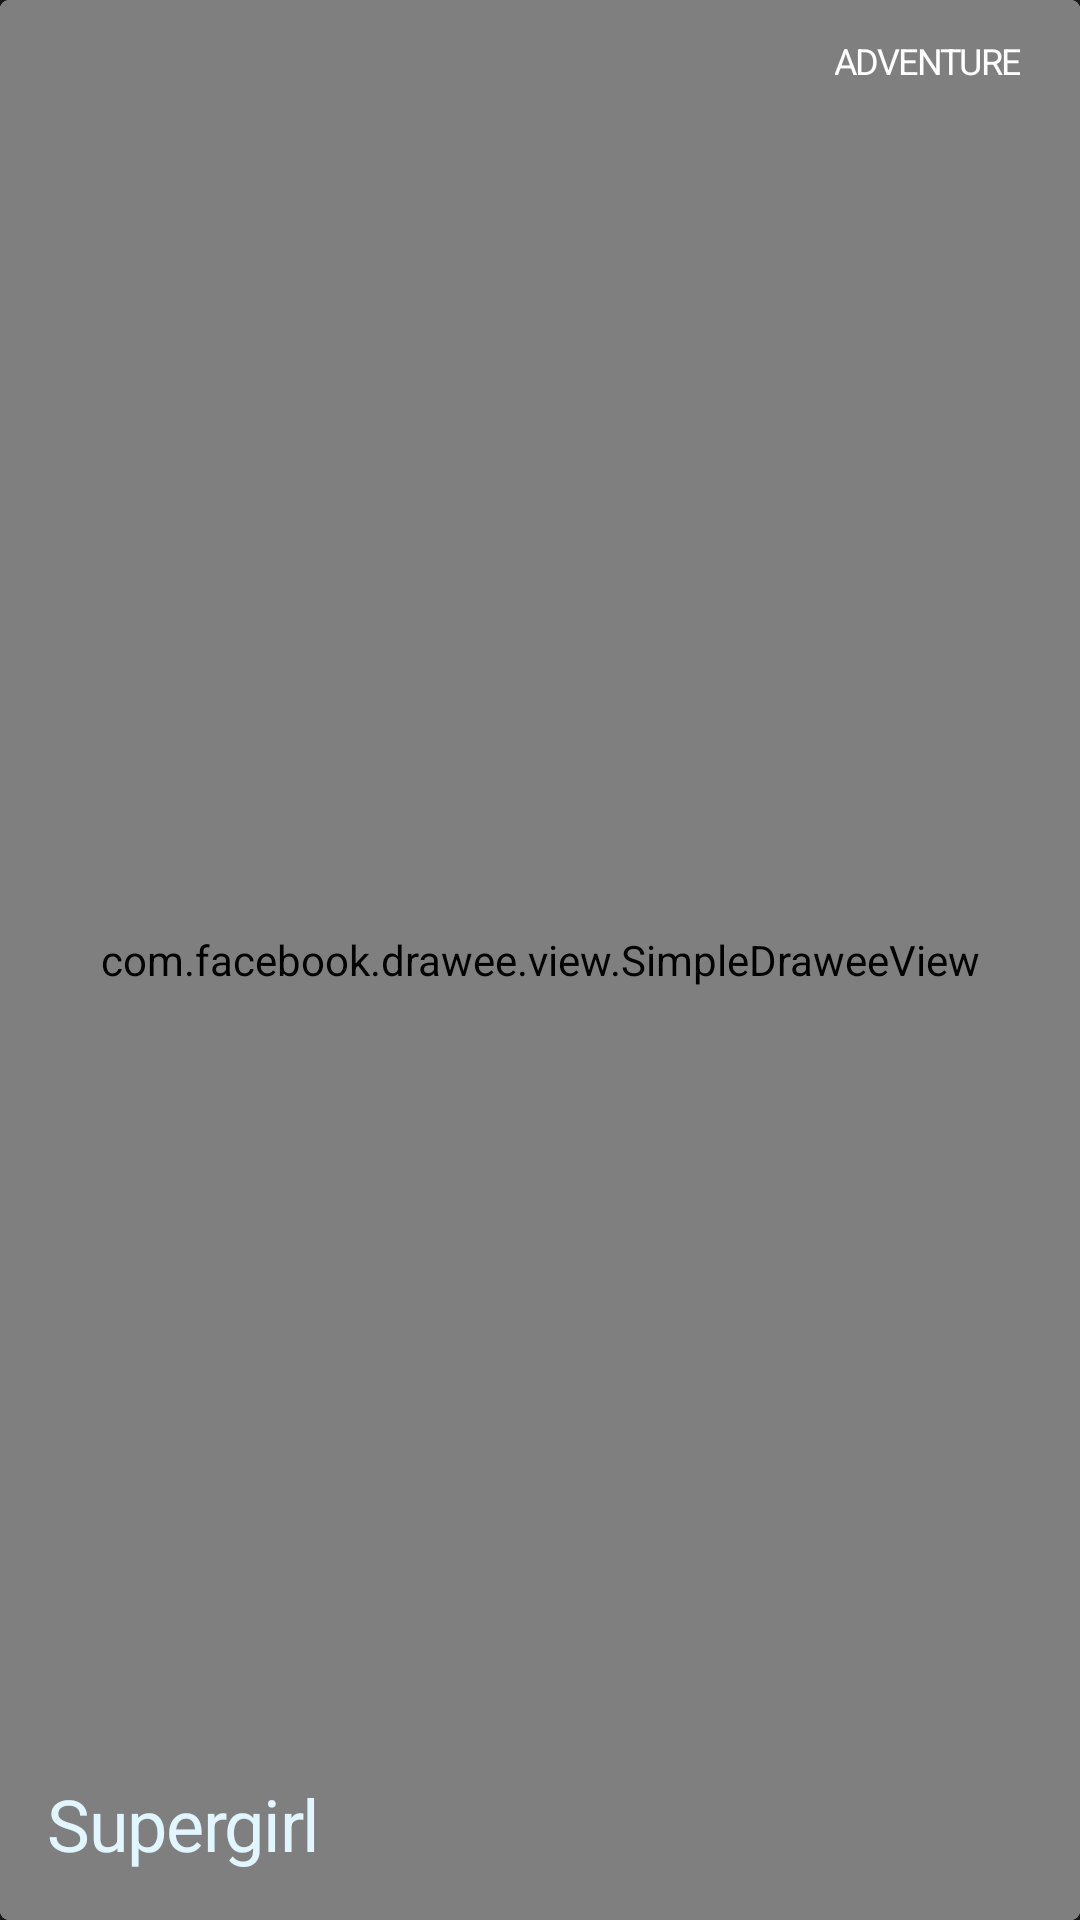

Here is an Android app screen rendered from its layout file. Give the layout XML and the strings, colors and styles it references.
<!-- AndroidManifest.xml: application theme AppTheme -->
<!-- res/layout/recommended_row.xml -->
<?xml version="1.0" encoding="utf-8"?>
<android.support.v7.widget.CardView
    xmlns:android="http://schemas.android.com/apk/res/android"
    xmlns:app="http://schemas.android.com/apk/res-auto"
    xmlns:fresco="http://schemas.android.com/tools"
    android:layout_width="match_parent"
    android:layout_height="156dp"
    android:layout_marginBottom="15dp"
    app:cardCornerRadius="3dp">

    <RelativeLayout
        android:layout_width="match_parent"
        android:layout_height="match_parent">

        <com.facebook.drawee.view.SimpleDraweeView
            android:layout_width="match_parent"
            android:layout_height="match_parent"
            android:minHeight="156dp"
            fresco:roundedCornerRadius="4dp"
            fresco:roundingBorderWidth="0dp"
            android:id="@+id/recommended_image"/>

        <TextView
            android:layout_width="wrap_content"
            android:layout_height="wrap_content"
            android:layout_alignParentBottom="true"
            android:layout_marginLeft="16dp"
            android:layout_marginBottom="16dp"
            android:textSize="24sp"
            android:textColor="@color/colorRecommendedName"
            android:letterSpacing="-0.02"
            android:text="Supergirl"
            android:id="@+id/recommended_name"/>

        <LinearLayout
            android:layout_width="wrap_content"
            android:layout_height="wrap_content"
            android:orientation="vertical"
            android:layout_alignParentEnd="true"
            android:layout_marginTop="8dp"
            android:layout_marginRight="6dp"
            android:paddingTop="4dp"
            android:paddingBottom="4dp"
            android:paddingLeft="14dp"
            android:paddingRight="14dp"
            android:id="@+id/recommended_label_background">

            <TextView
                android:layout_width="wrap_content"
                android:layout_height="wrap_content"
                android:textSize="12sp"
                android:textColor="@color/colorTexts"
                android:letterSpacing="-0.05"
                android:text="ADVENTURE"
                android:id="@+id/recommended_label"/>

        </LinearLayout>

    </RelativeLayout>


</android.support.v7.widget.CardView>
<!-- resources referenced by this layout -->
<resources>
  <color name="colorRecommendedName">#e1f6ff</color>
  <color name="colorTexts">#FFFFFF</color>
  <style name="AppTheme" parent="Theme.AppCompat.Light.DarkActionBar">
          <item name="colorPrimary">@color/colorPrimary</item>
          <item name="colorPrimaryDark">@color/colorPrimaryDark</item>
          <item name="colorAccent">@color/colorAccent</item>
          <item name="android:windowBackground">@color/colorWindow</item>
  
          <item name="windowActionBar">false</item>
          <item name="windowNoTitle">true</item>
      </style>
  <color name="colorPrimary">#e6000000</color>
  <color name="colorPrimaryDark">#e6000000</color>
  <color name="colorAccent">#FF4081</color>
  <color name="colorWindow">#1b1b1b</color>
</resources>
